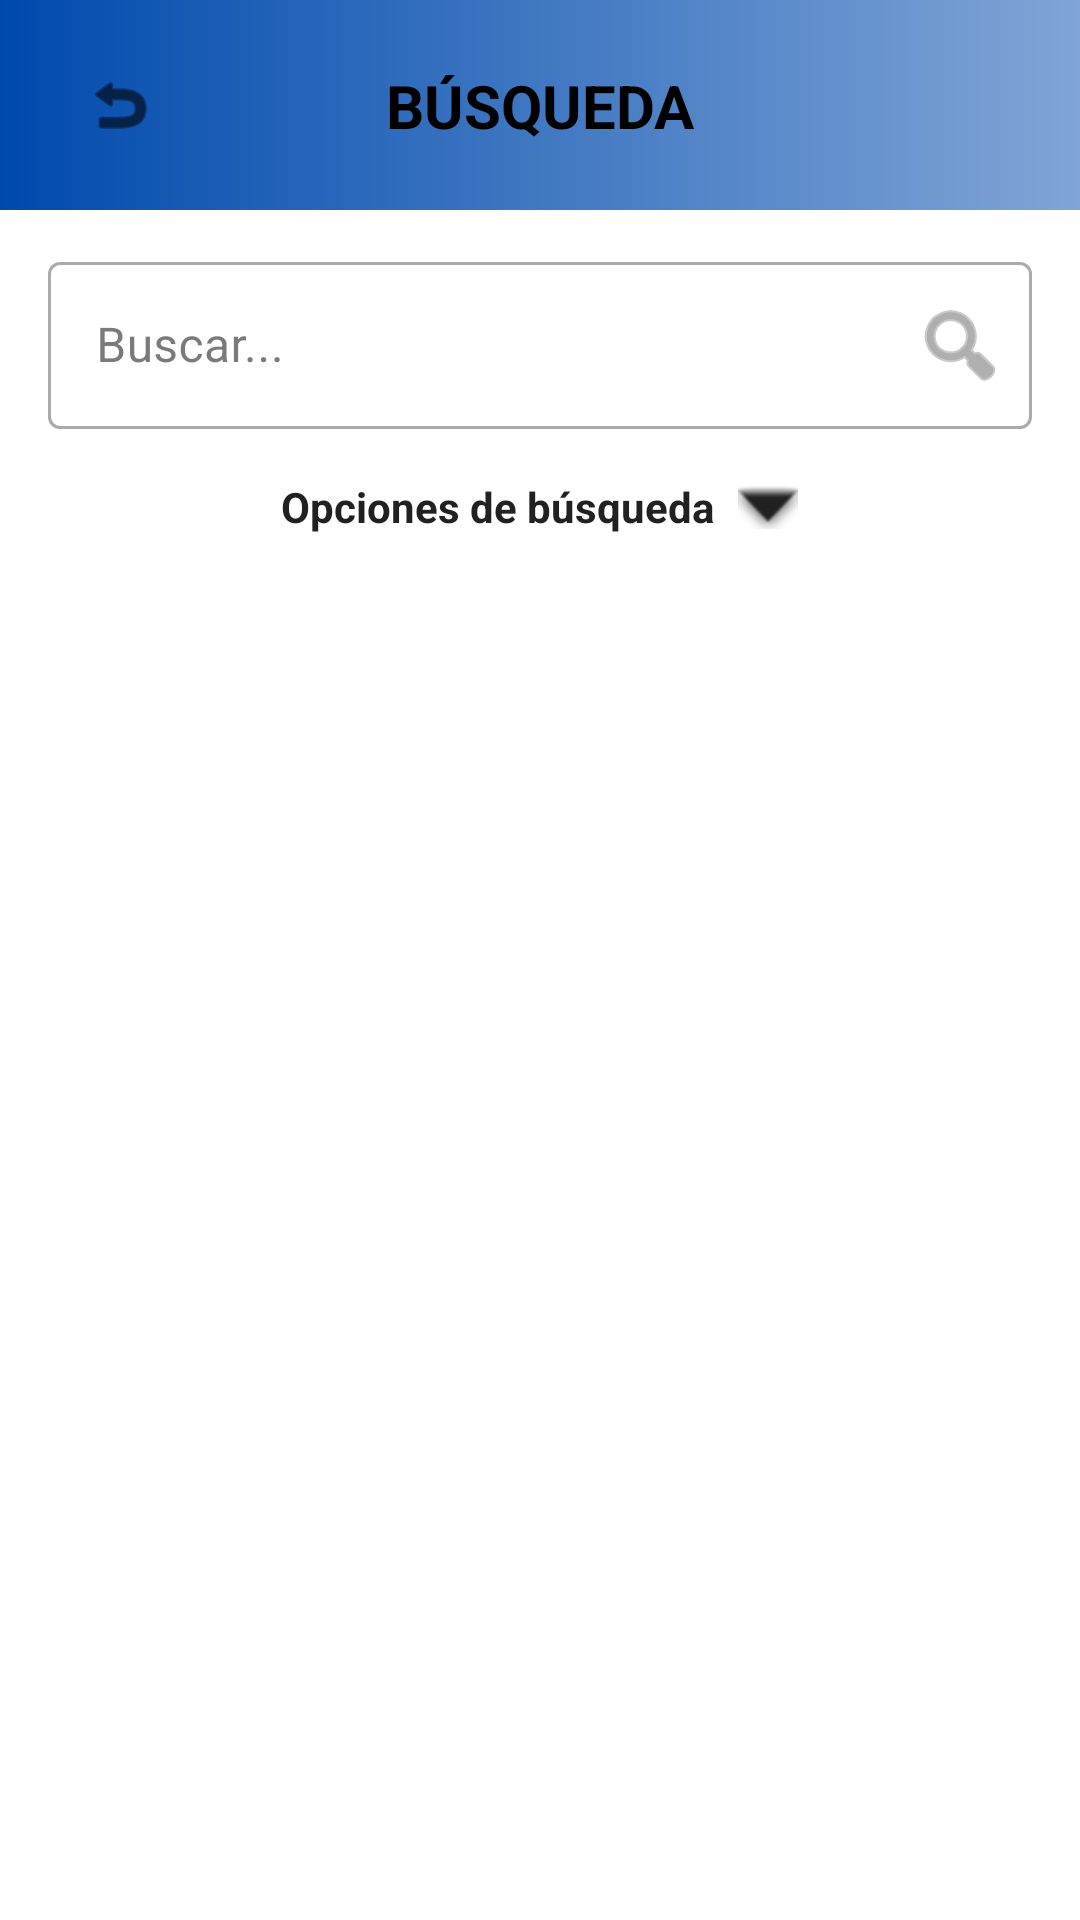

The Android layout XML behind this screen, and the referenced resources:
<!-- AndroidManifest.xml: application theme Theme.Nefelibata -->
<!-- res/layout/activity_search.xml -->
<?xml version="1.0" encoding="utf-8"?>
<androidx.constraintlayout.widget.ConstraintLayout xmlns:android="http://schemas.android.com/apk/res/android"
    xmlns:app="http://schemas.android.com/apk/res-auto"
    xmlns:tools="http://schemas.android.com/tools"
    android:id="@+id/main_search"
    android:layout_width="match_parent"
    android:layout_height="match_parent"
    android:background="?attr/colorSurface"
    tools:context=".ui.SearchActivity">

    
    <androidx.constraintlayout.widget.ConstraintLayout
        android:id="@+id/header_search"
        android:layout_width="match_parent"
        android:layout_height="70dp"
        android:background="@drawable/degradado_header"
        app:layout_constraintTop_toTopOf="parent">

        <ImageView
            android:id="@+id/iv_back_search"
            android:layout_width="48dp"
            android:layout_height="48dp"
            android:layout_marginStart="16dp"
            android:padding="12dp"
            android:clickable="true"
            android:focusable="true"
            android:background="?attr/selectableItemBackgroundBorderless"
            android:src="@android:drawable/ic_menu_revert"
            android:contentDescription="@string/back_content_description"
            app:layout_constraintBottom_toBottomOf="parent"
            app:layout_constraintStart_toStartOf="parent"
            app:layout_constraintTop_toTopOf="parent"
            app:tint="@color/black" />

        <TextView
            android:layout_width="wrap_content"
            android:layout_height="wrap_content"
            android:text="@string/search_title"
            android:textColor="@color/black"
            android:textSize="20sp"
            android:textStyle="bold"
            app:layout_constraintBottom_toBottomOf="parent"
            app:layout_constraintEnd_toEndOf="parent"
            app:layout_constraintStart_toStartOf="parent"
            app:layout_constraintTop_toTopOf="parent" />
    </androidx.constraintlayout.widget.ConstraintLayout>

    
    <com.google.android.material.textfield.TextInputLayout
        android:id="@+id/til_search_text"
        style="@style/Widget.MaterialComponents.TextInputLayout.OutlinedBox"
        android:layout_width="match_parent"
        android:layout_height="wrap_content"
        android:layout_marginHorizontal="16dp"
        android:layout_marginTop="12dp"
        android:hint="@string/search_hint"
        app:endIconMode="custom"
        app:endIconDrawable="@android:drawable/ic_menu_search"
        app:layout_constraintTop_toBottomOf="@id/header_search">

        <com.google.android.material.textfield.TextInputEditText
            android:id="@+id/et_search_text"
            android:layout_width="match_parent"
            android:layout_height="wrap_content"
            android:inputType="textCapSentences"
            android:textColor="?attr/colorOnSurface" />
    </com.google.android.material.textfield.TextInputLayout>

    
    <LinearLayout
        android:id="@+id/ll_filtros_toggle_header"
        android:layout_width="match_parent"
        android:layout_height="wrap_content"
        android:layout_marginTop="8dp"
        android:gravity="center"
        android:orientation="horizontal"
        android:padding="8dp"
        android:clickable="true"
        android:focusable="true"
        android:background="?attr/selectableItemBackground"
        app:layout_constraintTop_toBottomOf="@id/til_search_text">
        <TextView
            android:layout_width="wrap_content"
            android:layout_height="wrap_content"
            android:text="@string/search_options_toggle"
            android:textColor="?attr/colorOnSurface"
            android:textSize="14sp"
            android:textStyle="bold" />
        <ImageView
            android:id="@+id/iv_toggle_filtros_arrow"
            android:layout_width="20dp"
            android:layout_height="20dp"
            android:layout_marginStart="8dp"
            android:src="@android:drawable/arrow_down_float"
            app:tint="?attr/colorOnSurface" />
    </LinearLayout>

    
    <LinearLayout
        android:id="@+id/ll_advanced_filters_container"
        android:layout_width="match_parent"
        android:layout_height="wrap_content"
        android:orientation="vertical"
        android:visibility="gone"
        tools:visibility="visible"
        app:layout_constraintTop_toBottomOf="@id/ll_filtros_toggle_header">

        <com.google.android.material.tabs.TabLayout
            android:id="@+id/tab_layout_search"
            android:layout_width="match_parent"
            android:layout_height="wrap_content"
            app:tabIndicatorColor="?attr/colorPrimary"
            app:tabSelectedTextColor="?attr/colorPrimary"
            app:tabTextColor="?attr/colorOnSurfaceVariant">
            <com.google.android.material.tabs.TabItem android:text="@string/tab_stories" />
            <com.google.android.material.tabs.TabItem android:text="@string/tab_authors" />
        </com.google.android.material.tabs.TabLayout>

        <LinearLayout
            android:id="@+id/ll_filtros_historias"
            android:layout_width="match_parent"
            android:layout_height="wrap_content"
            android:orientation="vertical">

            <com.google.android.material.textfield.TextInputLayout
                style="@style/Widget.MaterialComponents.TextInputLayout.OutlinedBox.ExposedDropdownMenu"
                android:layout_width="match_parent"
                android:layout_height="wrap_content"
                android:layout_marginHorizontal="16dp"
                android:layout_marginTop="8dp"
                android:hint="@string/status_label">
                <com.google.android.material.textfield.MaterialAutoCompleteTextView
                    android:id="@+id/actv_search_status"
                    android:layout_width="match_parent"
                    android:layout_height="wrap_content"
                    android:inputType="none" />
            </com.google.android.material.textfield.TextInputLayout>

            <LinearLayout
                android:id="@+id/ll_generos_header_search"
                android:layout_width="wrap_content"
                android:layout_height="wrap_content"
                android:layout_gravity="center_horizontal"
                android:layout_marginTop="4dp"
                android:minHeight="40dp"
                android:gravity="center"
                android:orientation="horizontal"
                android:clickable="true"
                android:focusable="true">
                <TextView
                    android:layout_width="wrap_content"
                    android:layout_height="wrap_content"
                    android:text="@string/genres_label"
                    android:textColor="?attr/colorOnSurface"
                    android:textSize="13sp"
                    android:textStyle="bold" />
                <ImageView
                    android:id="@+id/iv_toggle_generos_search"
                    android:layout_width="18dp"
                    android:layout_height="18dp"
                    android:layout_marginStart="6dp"
                    android:src="@android:drawable/arrow_down_float"
                    app:tint="?attr/colorOnSurface" />
            </LinearLayout>

            <com.google.android.material.chip.ChipGroup
                android:id="@+id/cg_search_genres"
                android:layout_width="match_parent"
                android:layout_height="wrap_content"
                android:layout_marginHorizontal="24dp"
                android:layout_marginBottom="12dp"
                android:visibility="gone"
                app:chipSpacingHorizontal="8dp"
                app:chipSpacingVertical="8dp" />
        </LinearLayout>
    </LinearLayout>

    
    <androidx.recyclerview.widget.RecyclerView
        android:id="@+id/rv_search_results"
        android:layout_width="match_parent"
        android:layout_height="0dp"
        app:layout_constraintBottom_toBottomOf="parent"
        app:layout_constraintTop_toBottomOf="@id/ll_advanced_filters_container"
        tools:listitem="@layout/item_historia" />

    <TextView
        android:id="@+id/tv_search_message"
        android:layout_width="0dp"
        android:layout_height="wrap_content"
        android:layout_margin="32dp"
        android:gravity="center"
        android:text="@string/search_msg_no_results"
        android:visibility="gone"
        app:layout_constraintEnd_toEndOf="parent"
        app:layout_constraintStart_toStartOf="parent"
        app:layout_constraintTop_toBottomOf="@id/ll_advanced_filters_container" />

</androidx.constraintlayout.widget.ConstraintLayout>
<!-- res/layout/item_historia.xml (included above) -->
<?xml version="1.0" encoding="utf-8"?>
<com.google.android.material.card.MaterialCardView xmlns:android="http://schemas.android.com/apk/res/android"
    xmlns:app="http://schemas.android.com/apk/res-auto"
    xmlns:tools="http://schemas.android.com/tools"
    android:layout_width="match_parent"
    android:layout_height="wrap_content"
    android:layout_marginHorizontal="8dp"
    android:layout_marginVertical="8dp"
    app:cardBackgroundColor="?attr/colorSurface"
    app:cardCornerRadius="16dp"
    app:cardElevation="2dp"
    app:strokeWidth="2dp"
    app:strokeColor="@color/primary_blue">

    <androidx.constraintlayout.widget.ConstraintLayout
        android:layout_width="match_parent"
        android:layout_height="wrap_content"
        android:paddingBottom="16dp">

        <TextView
            android:id="@+id/tv_story_title"
            android:layout_width="0dp"
            android:layout_height="wrap_content"
            android:layout_marginTop="16dp"
            android:text="@string/loading_title"
            android:textAlignment="center"
            android:textColor="?attr/colorOnSurface"
            android:textSize="20sp"
            android:textStyle="bold"
            app:layout_constraintEnd_toEndOf="parent"
            app:layout_constraintStart_toStartOf="parent"
            app:layout_constraintTop_toTopOf="parent" />

        <TextView
            android:id="@+id/tv_story_author"
            android:layout_width="0dp"
            android:layout_height="wrap_content"
            android:layout_marginTop="4dp"
            android:text="@string/view_author"
            android:textAlignment="center"
            app:layout_constraintEnd_toEndOf="parent"
            app:layout_constraintStart_toStartOf="parent"
            app:layout_constraintTop_toBottomOf="@id/tv_story_title" />

        <View
            android:id="@+id/divider"
            android:layout_width="0dp"
            android:layout_height="1dp"
            android:layout_marginTop="8dp"
            android:background="?attr/colorOutline"
            app:layout_constraintEnd_toEndOf="parent"
            app:layout_constraintStart_toStartOf="parent"
            app:layout_constraintTop_toBottomOf="@id/tv_story_author" />

        <ImageView
            android:id="@+id/iv_story_image"
            android:layout_width="0dp"
            android:layout_height="250dp"
            android:layout_marginTop="12dp"
            android:layout_marginHorizontal="16dp"
            android:scaleType="fitCenter"
            android:src="@drawable/logo"
            android:contentDescription="@string/cover_section_label"
            app:layout_constraintEnd_toEndOf="parent"
            app:layout_constraintStart_toStartOf="parent"
            app:layout_constraintTop_toBottomOf="@id/divider" />

        <LinearLayout
            android:id="@+id/ll_buttons"
            android:layout_width="0dp"
            android:layout_height="wrap_content"
            android:layout_marginTop="16dp"
            android:gravity="center"
            android:orientation="horizontal"
            app:layout_constraintEnd_toEndOf="parent"
            app:layout_constraintStart_toStartOf="parent"
            app:layout_constraintTop_toBottomOf="@id/iv_story_image">

            <com.google.android.material.button.MaterialButton
                android:id="@+id/btn_leer"
                style="?attr/materialButtonOutlinedStyle"
                android:layout_width="wrap_content"
                android:layout_height="wrap_content"
                android:text="@string/read_button"
                android:textColor="?attr/colorOnSurface"
                app:strokeColor="@color/primary_blue" />

            <com.google.android.material.button.MaterialButton
                android:id="@+id/btn_favoritos"
                style="?attr/materialButtonOutlinedStyle"
                android:layout_width="wrap_content"
                android:layout_height="wrap_content"
                android:layout_marginStart="8dp"
                android:layout_marginEnd="8dp"
                android:text="0"
                android:textColor="?attr/colorOnSurface"
                app:icon="@android:drawable/star_off"
                app:iconTint="?attr/colorOnSurface"
                app:strokeColor="@color/primary_blue" />

            <com.google.android.material.button.MaterialButton
                android:id="@+id/btn_sinopsis"
                style="?attr/materialButtonOutlinedStyle"
                android:layout_width="wrap_content"
                android:layout_height="wrap_content"
                android:text="@string/synopsis_button"
                android:textColor="?attr/colorOnSurface"
                app:strokeColor="@color/primary_blue" />

        </LinearLayout>
    </androidx.constraintlayout.widget.ConstraintLayout>
</com.google.android.material.card.MaterialCardView>
<!-- resources referenced by this layout -->
<resources>
  <color name="black">#FF000000</color>
  <color name="primary_blue">#0D47A1</color>
  <!-- drawable degradado_header (drawable) -->
  <?xml version="1.0" encoding="utf-8"?>
  <shape xmlns:android="http://schemas.android.com/apk/res/android">
      <gradient
          android:startColor="#004AAD"
          android:endColor="#80A5D6"
          android:angle="0"
          android:type="linear" />
  </shape>
  <!-- drawable logo: png bitmap (drawable, 131128 bytes) -->
  <string name="back_content_description">Volver atrás</string>
  <string name="cover_section_label">PORTADA DE LA HISTORIA</string>
  <string name="genres_label">GÉNEROS</string>
  <string name="loading_title">Cargando título...</string>
  <string name="read_button">Leer</string>
  <string name="search_hint">Buscar...</string>
  <string name="search_msg_no_results">No se han encontrado resultados</string>
  <string name="search_options_toggle">Opciones de búsqueda</string>
  <string name="search_title">BÚSQUEDA</string>
  <string name="status_label">Estado</string>
  <string name="synopsis_button">Sinopsis</string>
  <string name="tab_authors">AUTORES</string>
  <string name="tab_stories">HISTORIAS</string>
  <string name="view_author">Ver Autor</string>
  <style name="Theme.Nefelibata" parent="Base.Theme.Nefelibata" />
  <style name="Base.Theme.Nefelibata" parent="Theme.Material3.DayNight.NoActionBar">
          
          <item name="colorPrimary">@color/primary_blue</item>
          <item name="colorOnPrimary">@color/white</item>
          <item name="colorPrimaryContainer">@color/primary_blue</item>
          <item name="colorOnPrimaryContainer">@color/white</item>
          
          
          <item name="android:windowBackground">@color/background_main</item>
          <item name="colorSurface">@color/background_card</item>
          <item name="colorOnSurface">@color/text_primary</item>
          <item name="colorOnSurfaceVariant">@color/text_secondary</item>
          <item name="colorOutline">@color/divider_color</item>
  
          
          <item name="colorSecondaryContainer">@color/primary_blue</item>
          <item name="colorOnSecondaryContainer">@color/white</item>
      </style>
  <color name="white">#FFFFFFFF</color>
  <color name="background_main">#F3F3F3</color>
  <color name="background_card">#FFFFFF</color>
  <color name="text_primary">#212121</color>
  <color name="text_secondary">#757575</color>
  <color name="divider_color">#E0E0E0</color>
</resources>
